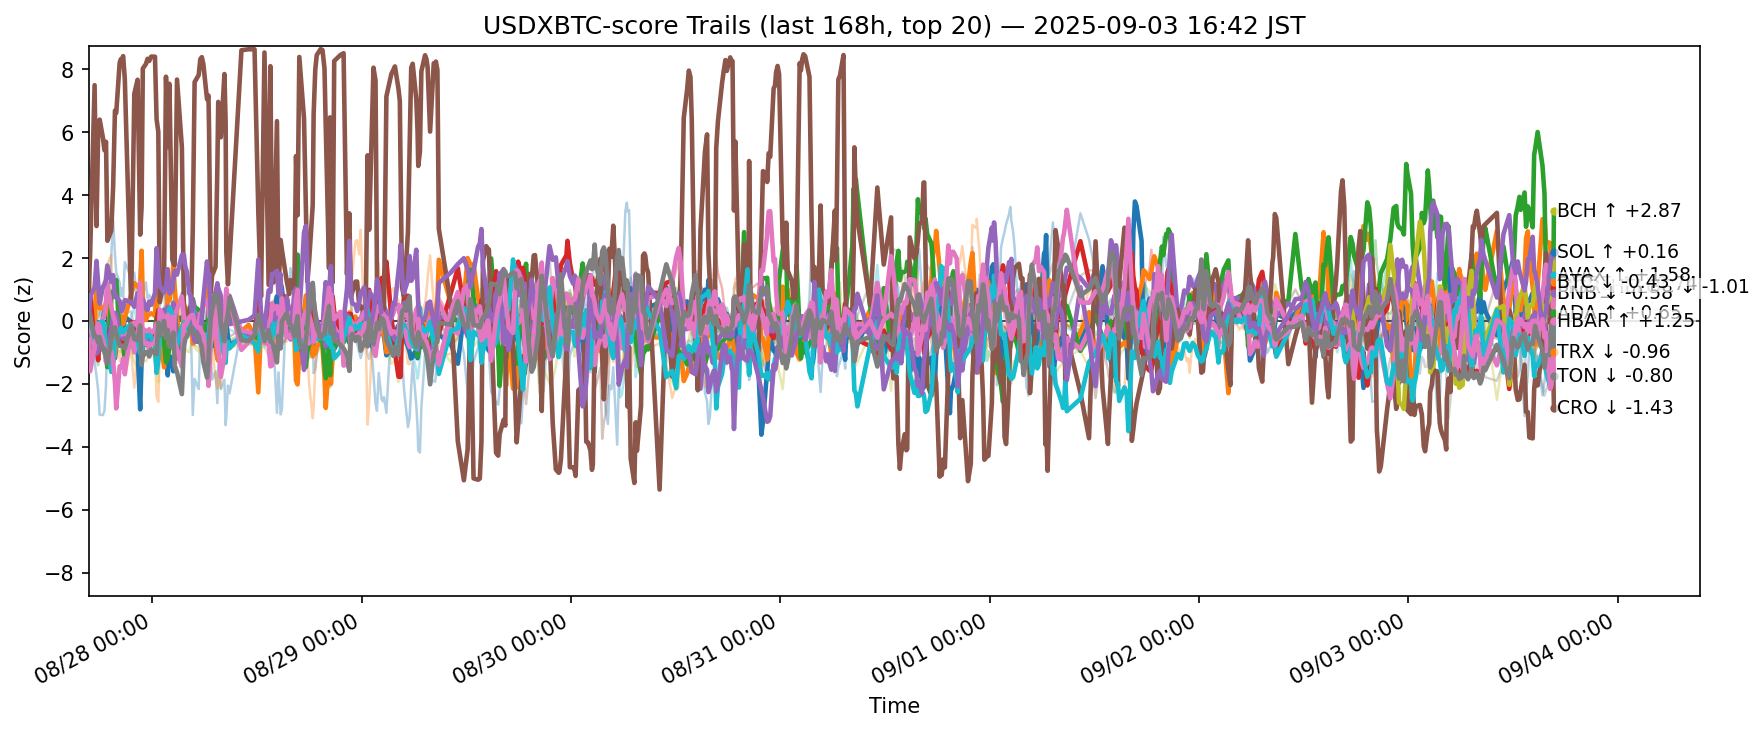

Values plotted in this chart, from the file beside it:
ts, side, symbol, score
2025-08-27 07:42:39.580535+00:00, usdxbtc, ADA, -0.5422
2025-08-27 07:42:39.580535+00:00, usdxbtc, AVAX, -0.6047
2025-08-27 07:42:39.580535+00:00, usdxbtc, BCH, 0.01739
2025-08-27 07:42:39.580535+00:00, usdxbtc, BNB, 0.7869
2025-08-27 07:42:39.580535+00:00, usdxbtc, BTC, 0.3907
2025-08-27 07:42:39.580535+00:00, usdxbtc, CRO, 1.01
2025-08-27 07:42:39.580535+00:00, usdxbtc, DOGE, -0.249
2025-08-27 07:42:39.580535+00:00, usdxbtc, ETH, 0.6742
2025-08-27 07:42:39.580535+00:00, usdxbtc, HBAR, -0.1662
2025-08-27 07:42:39.580535+00:00, usdxbtc, HYPE, -0.04762
2025-08-27 07:42:39.580535+00:00, usdxbtc, LINK, 0.6125
2025-08-27 07:42:39.580535+00:00, usdxbtc, LTC, 0.1622
2025-08-27 07:42:39.580535+00:00, usdxbtc, SHIB, -0.2252
2025-08-27 07:42:39.580535+00:00, usdxbtc, SOL, 0.07301
2025-08-27 07:42:39.580535+00:00, usdxbtc, SUI, -0.7169
2025-08-27 07:42:39.580535+00:00, usdxbtc, TON, -0.5834
2025-08-27 07:42:39.580535+00:00, usdxbtc, TRX, 0.2268
2025-08-27 07:42:39.580535+00:00, usdxbtc, UNI, -0.5069
2025-08-27 07:42:39.580535+00:00, usdxbtc, XLM, -1.212
2025-08-27 07:42:39.580535+00:00, usdxbtc, XRP, 0.1044
2025-08-27 07:51:33.857503+00:00, usdxbtc, ADA, -1.131
2025-08-27 07:51:33.857503+00:00, usdxbtc, AVAX, -1.37
2025-08-27 07:51:33.857503+00:00, usdxbtc, BCH, -0.1594
2025-08-27 07:51:33.857503+00:00, usdxbtc, BNB, 0.8265
2025-08-27 07:51:33.857503+00:00, usdxbtc, BTC, 0.1828
2025-08-27 07:51:33.857503+00:00, usdxbtc, CRO, 2.083
2025-08-27 07:51:33.857503+00:00, usdxbtc, DOGE, -0.1828
2025-08-27 07:51:33.857503+00:00, usdxbtc, ETH, 1.146
2025-08-27 07:51:33.857503+00:00, usdxbtc, HBAR, 0.118
2025-08-27 07:51:33.857503+00:00, usdxbtc, HYPE, 0.218
2025-08-27 07:51:33.857503+00:00, usdxbtc, LINK, 1.503
2025-08-27 07:51:33.857503+00:00, usdxbtc, LTC, 0.02529
2025-08-27 07:51:33.857503+00:00, usdxbtc, SHIB, -0.3995
2025-08-27 07:51:33.857503+00:00, usdxbtc, SOL, 0.7731
2025-08-27 07:51:33.857503+00:00, usdxbtc, SUI, -0.8653
2025-08-27 07:51:33.857503+00:00, usdxbtc, TON, -1.604
2025-08-27 07:51:33.857503+00:00, usdxbtc, TRX, 0.08653
2025-08-27 07:51:33.857503+00:00, usdxbtc, UNI, -0.4473
2025-08-27 07:51:33.857503+00:00, usdxbtc, XLM, -1.397
2025-08-27 07:51:33.857503+00:00, usdxbtc, XRP, -0.1746
2025-08-27 08:22:33.823527+00:00, usdxbtc, ADA, -0.3875
2025-08-27 08:22:33.823527+00:00, usdxbtc, AVAX, -0.1606
2025-08-27 08:22:33.823527+00:00, usdxbtc, BCH, -1.005
2025-08-27 08:22:33.823527+00:00, usdxbtc, BNB, -0.6382
2025-08-27 08:22:33.823527+00:00, usdxbtc, BTC, -0.6462
2025-08-27 08:22:33.823527+00:00, usdxbtc, CRO, 7.496
2025-08-27 08:22:33.823527+00:00, usdxbtc, DOGE, -0.8894
2025-08-27 08:22:33.823527+00:00, usdxbtc, ETH, 0.238
2025-08-27 08:22:33.823527+00:00, usdxbtc, HBAR, -0.6083
2025-08-27 08:22:33.823527+00:00, usdxbtc, HYPE, -1.293
2025-08-27 08:22:33.823527+00:00, usdxbtc, LINK, 0.04043
2025-08-27 08:22:33.823527+00:00, usdxbtc, LTC, -0.6827
2025-08-27 08:22:33.823527+00:00, usdxbtc, SHIB, -0.6923
2025-08-27 08:22:33.823527+00:00, usdxbtc, SOL, 1.065
2025-08-27 08:22:33.823527+00:00, usdxbtc, SUI, -0.5498
2025-08-27 08:22:33.823527+00:00, usdxbtc, TON, -0.8425
2025-08-27 08:22:33.823527+00:00, usdxbtc, TRX, -0.4996
2025-08-27 08:22:33.823527+00:00, usdxbtc, UNI, -0.7421
2025-08-27 08:22:33.823527+00:00, usdxbtc, XLM, -0.2812
2025-08-27 08:22:33.823527+00:00, usdxbtc, XRP, 0.6451
... 12,400 more rows
